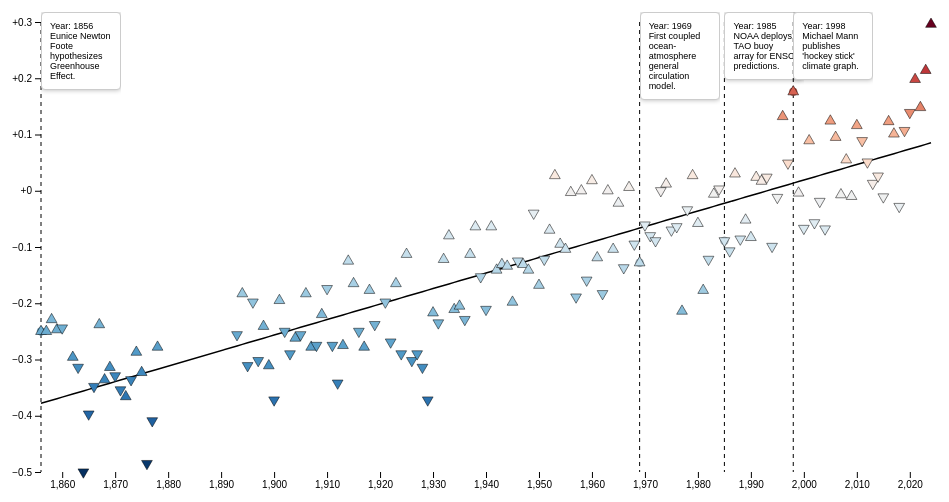
D3 v6 page, settled after 360 driven frames (6 s of simulated time); the page loaded 1 data file(s).


// ── scripts/chart2.js
document.addEventListener("DOMContentLoaded", async function() {
    const data = [];
    // Load the data from the CSV file
    await d3.csv("data/sea_levels.csv", function(d) {
        data.push({
            year: +d.Year,
            meanSeaLevel: +d.MeanSeaLevel,
            delta: +d.Delta
        });
    });

    console.log("Data loaded:", data);

    const description2 = d3.select("#chart-container").append("div")
        .attr("id", "description2")
        .style("text-align", "center")
        .style("font-size", "16px")
        .style("margin-bottom", "10px")
        .html("<b>Sea Level Rise Over Time</b><br>This chart illustrates the changes in sea levels from 1856 to present, showing the mean sea level and the rate of change over time.");


    const significantYears = [
        { year: 1856, summary: "Eunice Newton Foote hypothesizes Greenhouse Effect." },
        { year: 1969, summary: "First coupled ocean-atmosphere general circulation model." },
        { year: 1985, summary: "NOAA deploys TAO buoy array for ENSO predictions." },
        { year: 1998, summary: "Michael Mann publishes 'hockey stick' climate graph." }
    ];

    const width = 960;
    const height = 500;
    const margin = { top: 20, right: 30, bottom: 30, left: 40 };

    const x = d3.scaleLinear()
        .domain(d3.extent(data, d => d.year))
        .range([margin.left, width - margin.right]);

    const y = d3.scaleLinear()
        .domain(d3.extent(data, d => d.meanSeaLevel)).nice()
        .range([height - margin.bottom, margin.top]);

    const meanSeaLevelExtent = d3.extent(data, d => d.meanSeaLevel);

    const color = d3.scaleDiverging()
        .domain([meanSeaLevelExtent[1], 0, meanSeaLevelExtent[0]])
        .interpolator(d3.interpolateRdBu);

    const svg = d3.select("#chart-container").append("svg")
        .attr("width", width)
        .attr("height", height)
        .attr("viewBox", `0 0 ${width} ${height}`)
        .style("display", "block")
        .style("margin", "0 auto");

    console.log("SVG element created");

    svg.append("g")
        .attr("transform", `translate(0,${height - margin.bottom})`)
        .call(d3.axisBottom(x).ticks(width / 80))
        .call(g => g.select(".domain").remove());

    console.log("X axis created");

    svg.append("g")
        .attr("transform", `translate(${margin.left},0)`)
        .call(d3.axisLeft(y).ticks(null, "+"))
        .call(g => g.select(".domain").remove());

    console.log("Y axis created");

    const triangle = d3.symbol().type(d3.symbolTriangle).size(50);
    const r = d => d.delta >= 0 ? 0 : 180;

    // Tooltip
    const tooltip = d3.select("body").append("div")
        .attr("class", "tooltip")
        .style("opacity", 0);

    // Draw significant year lines and permanent tooltips
    significantYears.forEach(significant => {
        const yearData = data.find(d => d.year === significant.year);
        if (yearData) {
            svg.append("line")
                .attr("x1", x(significant.year))
                .attr("x2", x(significant.year))
                .attr("y1", margin.top)
                .attr("y2", height - margin.bottom)
                .attr("stroke", "black")
                .attr("stroke-width", 1)
                .attr("stroke-dasharray", "4");

            svg.append("circle")
                .attr("cx", x(significant.year))
                .attr("cy", y(yearData.meanSeaLevel))
                .attr("r", 4)
                .attr("fill", color(yearData.meanSeaLevel))
                .attr("stroke", "#000")
                .attr("stroke-opacity", 0.2);

            svg.append("foreignObject")
                .attr("x", x(significant.year))
                .attr("y", 10)  // Adjust y position to appear lower on the graph
                .attr("width", 80)
                .attr("height", 100)
                .append("xhtml:div")
                .attr("class", "permanent-tooltip")
                .html(`Year: ${significant.year}<br>${significant.summary}`)
                .style("font-size", "9px")
                .style("background", "white")
                .style("border", "1px solid #ccc")
                .style("padding", "8px")
                .style("border-radius", "4px")
                .style("box-shadow", "0px 0px 5px rgba(0, 0, 0, 0.3)")
                .style("transform-origin", "left top");
        }
    });

    // Calculate the line of best fit
    const xMean = d3.mean(data, d => d.year);
    const yMean = d3.mean(data, d => d.meanSeaLevel);
    const numerator = d3.sum(data, d => (d.year - xMean) * (d.meanSeaLevel - yMean));
    const denominator = d3.sum(data, d => (d.year - xMean) ** 2);
    const slope = numerator / denominator;
    const intercept = yMean - (slope * xMean);

    const line = d3.line()
        .x(d => x(d.year))
        .y(d => y(slope * d.year + intercept));

    svg.append("path")
        .datum(data)
        .attr("fill", "none")
        .attr("stroke", "black")
        .attr("stroke-width", 1.5)
        .attr("d", line);

    svg.append("g")
        .attr("stroke", "#000")
        .attr("stroke-opacity", 0.5)
        .selectAll("path")
        .data(data)
        .join("path")
        .attr("d", triangle)
        .attr("transform", d => `translate(${x(d.year)},${y(d.meanSeaLevel)}) rotate(${r(d)})`)
        .attr("fill", d => color(d.meanSeaLevel))
        .on("mouseover", function(event, d) {
            tooltip.transition()
                .duration(200)
                .style("opacity", .9);
            tooltip.html(`Year: ${d.year}<br>Mean Sea Level: ${d.meanSeaLevel}`)
                .style("left", (event.pageX + 5) + "px")
                .style("top", (event.pageY - 28) + "px");
        })
        .on("mouseout", function() {
            tooltip.transition()
                .duration(500)
                .style("opacity", 0);
        });

    console.log("Data points plotted");
});


### data: data/sea_levels.csv
Year, MeanSeaLevel, Delta
1856, -0.25, 0
1857, -0.25, 0.04
1858, -0.229, 0.046
1859, -0.247, 0.031
1860, -0.244, -0.005
1862, -0.296, 0.001
1863, -0.314, -0.03
1864, -0.5, -0.085
1865, -0.397, -0.046
1866, -0.348, -0.015
1867, -0.238, 0.162
1868, -0.336, 0.021
1869, -0.314, 0.098
1870, -0.329, -0.039
1871, -0.354, -0.003
1872, -0.366, 0.126
1873, -0.336, -0.046
1874, -0.287, 0.04
1875, -0.323, 0.175
1876, -0.485, -0.158
1877, -0.409, -0.085
1878, -0.278, 0.025
1893, -0.256, -0.023
1894, -0.183, 0.174
1895, -0.311, -0.069
1896, -0.198, -0.02
1897, -0.302, -0.121
1898, -0.241, 0.031
1899, -0.311, 0.004
1900, -0.372, -0.127
1901, -0.195, 0.059
1902, -0.25, -0.054
1903, -0.29, -0.134
1904, -0.262, 0.074
1905, -0.256, -0.005
1906, -0.183, 0.04
1907, -0.278, 0.009
1908, -0.275, -0.064
1909, -0.22, 0.07
1910, -0.174, -0.005
1911, -0.275, -0.058
1912, -0.342, -0.109
1913, -0.275, 0.052
1914, -0.125, 0.126
1915, -0.165, 0.007
1916, -0.25, -0.008
1917, -0.278, 0.061
1918, -0.177, 0.049
1919, -0.238, -0.112
1921, -0.198, -0.072
1922, -0.269, -0.061
1923, -0.165, 0.022
1924, -0.29, -0.091
1925, -0.113, 0.202
1926, -0.302, -0.045
1927, -0.29, -0.094
1928, -0.314, -0.164
1929, -0.372, -0.085
1930, -0.217, 0.012
1931, -0.235, -0.039
... 93 more rows